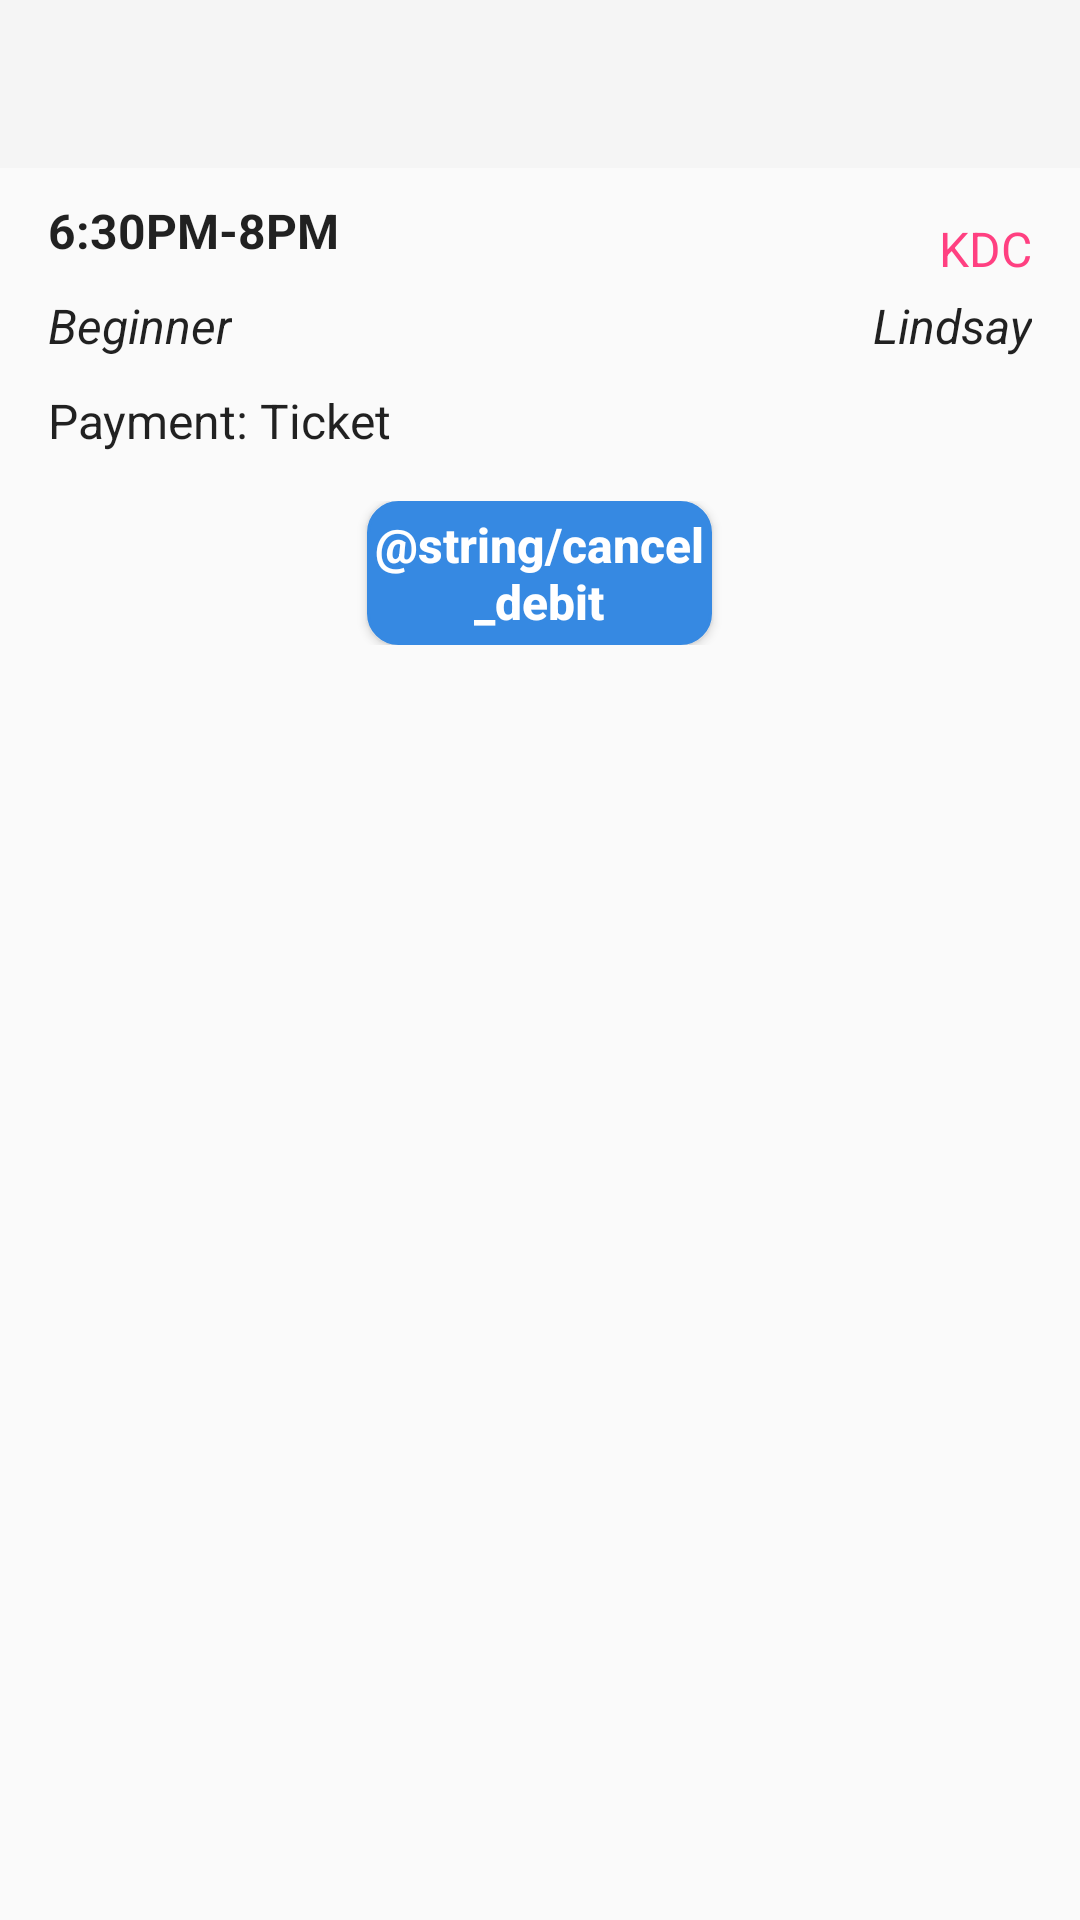

Android layout source for this screen:
<!-- AndroidManifest.xml: application theme Theme.AppCompat.Light.NoActionBar -->
<!-- res/layout/activity_recent_activity_details.xml -->
<?xml version="1.0" encoding="utf-8"?>
<LinearLayout xmlns:android="http://schemas.android.com/apk/res/android"
    android:orientation="vertical" android:layout_width="match_parent"
    android:layout_height="match_parent">

    <android.support.v7.widget.Toolbar
        android:id="@+id/my_toolbar"
        android:layout_width="match_parent"
        android:layout_height="?attr/actionBarSize"
        android:background="?attr/colorPrimary"
        android:theme="@style/ThemeOverlay.AppCompat.ActionBar"
        xmlns:android="http://schemas.android.com/apk/res/android" />

    <RelativeLayout xmlns:android="http://schemas.android.com/apk/res/android"
        android:layout_width="wrap_content"
        android:layout_height="match_parent"
        android:layout_marginBottom="4dp"
        android:foreground="?android:attr/selectableItemBackground">

        <TextView
            android:id="@+id/activity_time"
            android:layout_width="wrap_content"
            android:layout_height="wrap_content"
            android:layout_marginLeft="@dimen/text_margin"
            android:layout_marginTop="@dimen/small_text_margin"
            android:text="6:30PM-8PM"
            android:textStyle="bold"
            android:layout_alignParentLeft="true"
            android:textAppearance="?attr/textAppearanceListItem" />

        <TextView
            android:id="@+id/level"
            android:layout_width="wrap_content"
            android:layout_height="wrap_content"
            android:layout_marginLeft="@dimen/text_margin"
            android:layout_marginTop="@dimen/small_text_margin"
            android:text="Beginner"
            android:textStyle="italic"
            android:layout_below="@id/activity_time"
            android:layout_alignParentLeft="true"
            android:textAppearance="?attr/textAppearanceListItem" />

        <TextView
            android:id="@+id/payment_type"
            android:layout_width="wrap_content"
            android:layout_height="wrap_content"
            android:layout_marginLeft="@dimen/text_margin"
            android:layout_marginTop="@dimen/small_text_margin"
            android:text="Payment: Ticket"
            android:layout_below="@id/level"
            android:layout_alignParentLeft="true"
            android:textAppearance="?attr/textAppearanceListItem" />

        <TextView
            android:id="@+id/school"
            android:layout_width="wrap_content"
            android:layout_height="wrap_content"
            android:layout_marginRight="@dimen/text_margin"
            android:layout_marginTop="@dimen/text_margin"
            android:text="KDC"
            android:textColor="@color/colorAccent"
            android:layout_alignParentRight="true"
            android:textAppearance="?attr/textAppearanceListItem" />

        <TextView
            android:id="@+id/teacher"
            android:layout_width="wrap_content"
            android:layout_height="wrap_content"
            android:layout_marginRight="@dimen/text_margin"
            android:layout_marginTop="3dp"
            android:text="Lindsay"
            android:textStyle="italic"
            android:layout_alignParentRight="true"
            android:layout_alignBottom="@id/level"
            android:textAppearance="?attr/textAppearanceListItem" />

        <LinearLayout xmlns:android="http://schemas.android.com/apk/res/android"
            android:orientation="vertical" android:layout_width="match_parent"
            android:layout_height="wrap_content"
            android:layout_below="@id/payment_type"
            android:layout_marginTop="@dimen/text_margin">

            <Button
                android:layout_width="115dp"
                android:layout_height="wrap_content"
                android:layout_gravity="center"
                android:text="@string/cancel_debit"
                android:textSize="16sp"
                android:textAllCaps="false"
                android:textColor="#fff"
                android:textStyle="bold"
                android:background="@drawable/rounded_button"
                android:onClick="cancelDebit"/>

        </LinearLayout>

    </RelativeLayout>

</LinearLayout>
<!-- resources referenced by this layout -->
<resources>
  <color name="colorAccent">#FF4081</color>
  <dimen name="small_text_margin">10dp</dimen>
  <dimen name="text_margin">16dp</dimen>
  <!-- drawable rounded_button (drawable) -->
  <?xml version="1.0" encoding="utf-8"?>
  <selector xmlns:android="http://schemas.android.com/apk/res/android" >
  <item android:state_pressed="true" >
      <shape android:shape="rectangle"  >
          <stroke android:width="1dp" android:color="@color/colorBluest"/>
          <corners android:radius="@dimen/corner_radius" />
          <gradient android:startColor="@color/colorBluest" android:centerColor="@color/colorBluest" android:endColor="@color/colorBluest" android:angle="90"/>
      </shape>
  </item>
  <item android:state_focused="true">
      <shape android:shape="rectangle"  >
          <stroke android:width="1dp" android:color="@color/colorBluer"/>
          <corners android:radius="@dimen/corner_radius" />
          <solid android:color="@color/colorBluer"/>
      </shape>
  </item>
  <item >
      <shape xmlns:android="http://schemas.android.com/apk/res/android" android:shape="rectangle">
          <stroke android:width="1dp" android:color="@color/colorBlue"/>
          <corners android:radius="@dimen/corner_radius"/>
          <gradient android:startColor="@color/colorBlue" android:centerColor="@color/colorBlue" android:endColor="@color/colorBlue" android:angle="90"/>
      </shape>
  </item>
  </selector>
  <color name="colorBluest">#1d70c9</color>
  <dimen name="corner_radius">10dip</dimen>
  <color name="colorBluer">#207cdf</color>
  <color name="colorBlue">#3689e2</color>
</resources>
